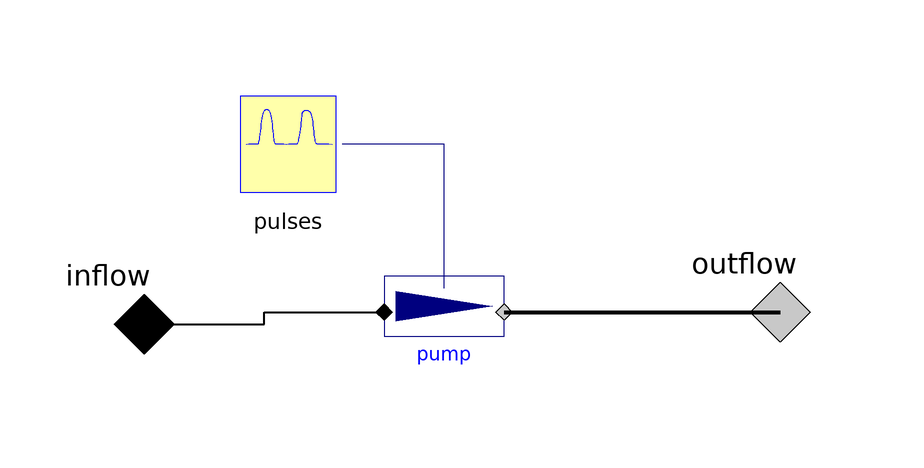

Above is the diagram view of the following Modelica model: its components placed by their Placement annotations and its connect equations drawn as lines.

model PulsatileHeartPump
      import CardiovascularSimple;
      Physiolibrary.Hydraulic.Interfaces.HydraulicPort_a inflow annotation (
          Placement(transformation(extent={{-64,0},{-44,20}}),
            iconTransformation(extent={{-110,-10},{-90,10}})));
      Physiolibrary.Hydraulic.Interfaces.HydraulicPort_b outflow annotation (
          Placement(transformation(extent={{42,2},{62,22}}),
            iconTransformation(extent={{42,2},{62,22}})));
      CardiovascularSimple.Parts.pulses pulses(QP(displayUnit="m3/s")=
          0.000374)
        annotation (Placement(transformation(extent={{-40,30},{-20,50}})));
      Physiolibrary.Hydraulic.Components.Pump pump(useSolutionFlowInput=true)
        annotation (Placement(transformation(extent={{-14,2},{6,22}})));
      parameter Physiolibrary.Types.HydraulicConductance StarlingSlope;
    equation
      connect(pump.q_out, outflow) annotation (Line(
          points={{6,12},{52,12}},
          color={0,0,0},
          thickness=1,
          smooth=Smooth.None));
      connect(pump.solutionFlow, pulses.volumeflowrate) annotation (Line(
          points={{-4,16},{-4,40},{-21,40}},
          color={0,0,127},
          smooth=Smooth.None));
      connect(inflow, pump.q_in) annotation (Line(
          points={{-54,10},{-34,10},{-34,12},{-14,12}},
          color={0,0,0},
          thickness=1,
          smooth=Smooth.None));
      connect(inflow, inflow) annotation (Line(
          points={{-54,10},{-54,10}},
          color={0,0,0},
          thickness=1,
          smooth=Smooth.None));
      annotation (Icon(coordinateSystem(preserveAspectRatio=false, extent={{-100,-100},
                {100,100}}), graphics={Polygon(
              points={{32,-34},{24,-24},{18,-10},{18,-8},{22,22},{24,24},{34,40},
                  {30,70},{26,82},{-22,100},{-26,42},{-26,40},{-30,-6},{-30,-10},
                  {-6,-40},{52,-74},{32,-34}},
              lineColor={0,0,127},
              smooth=Smooth.Bezier,
              fillColor={255,170,170},
              fillPattern=FillPattern.Solid), Text(
              extent={{-100,-60},{102,-98}},
              lineColor={0,0,127},
              fillColor={255,170,170},
              fillPattern=FillPattern.Solid,
              textString="%name")}), Diagram(coordinateSystem(preserveAspectRatio=false,
              extent={{-100,-100},{100,100}}), graphics));
    end PulsatileHeartPump;